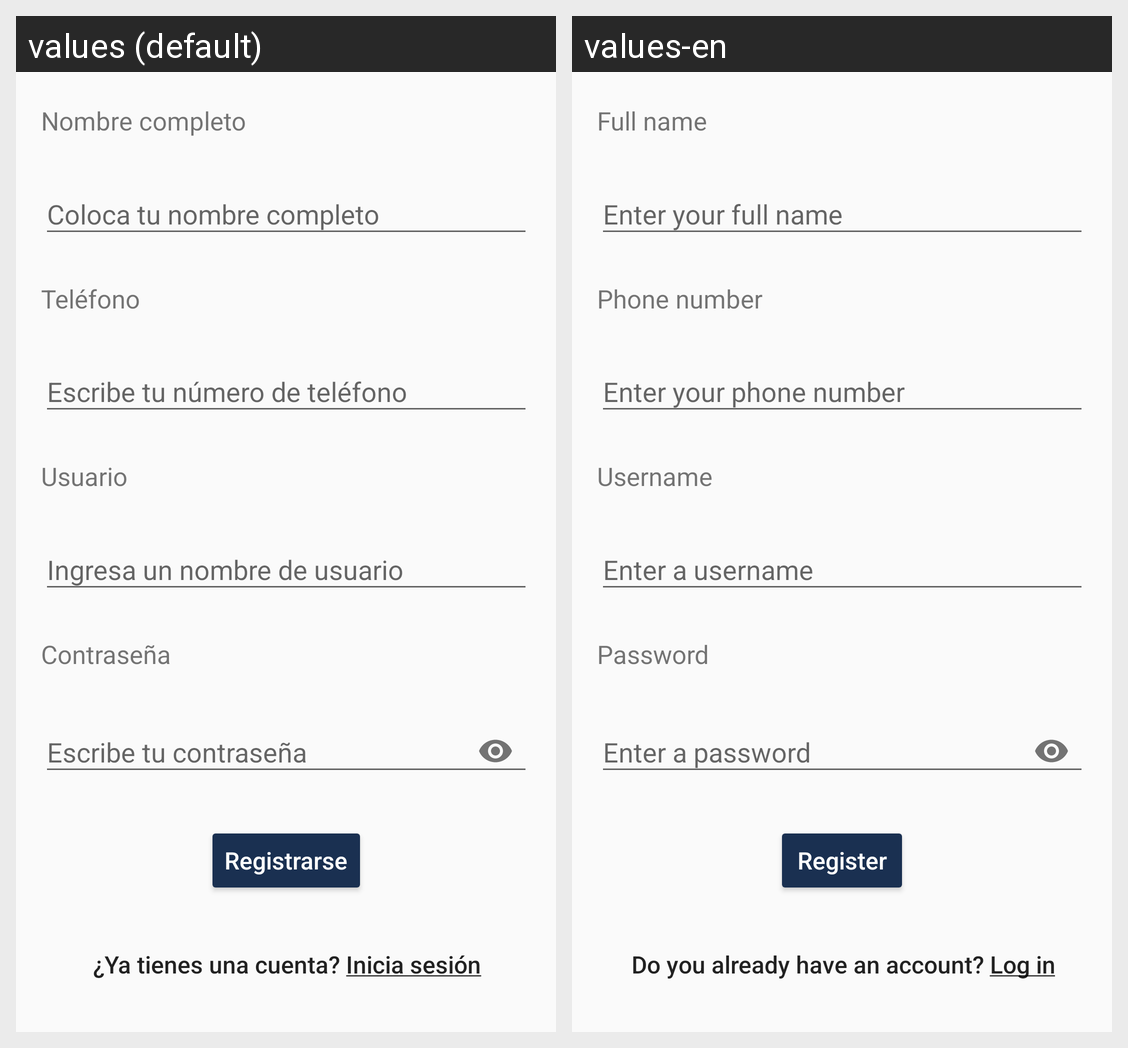

Translations of the strings shown on this Android screen, per locale in the grid:
Android screen res/layout/activity_register.xml rendered under 2 locales, left to right: values (default), values-en. Device: Nexus 5 (rendered at 1080×1920; each locale shown at half size, 540×960, under a caption strip naming it); theme AppThemeRegister.
Strings drawn on this screen, with the default value and each locale's value (text and hints the layout hard-codes, and strings that could not be matched under every locale, appear in the picture but are not listed):

register_username
  values: Ingresa un nombre de usuario
  values-en: Enter a username

register_password
  values: Escribe tu contraseña
  values-en: Enter a password

editText_fullname_register
  values: Coloca tu nombre completo
  values-en: Enter your full name

register_nameTitle
  values: Nombre completo
  values-en: Full name

register_username_title
  values: Usuario
  values-en: Username

edittext_phone_register
  values: Escribe tu número de teléfono
  values-en: Enter your phone number

phone
  values: Teléfono
  values-en: Phone number

register_password_title
  values: Contraseña
  values-en: Password

register_btn
  values: Registrarse
  values-en: Register

register_login
  values: ¿Ya tienes una cuenta? Inicia sesión
  values-en: Do you already have an account? Log in
